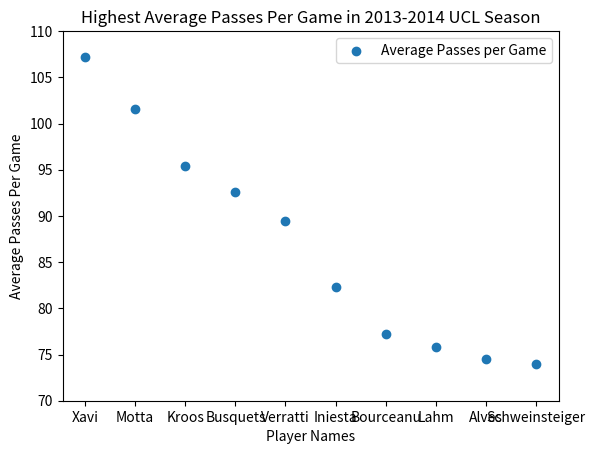

Write the Python code that produced this figure.

import matplotlib.pyplot as plt

def create_scatter_plot(x_values, y_values, x_label, y_label, title, number_of_ticks):


    plt.scatter(x_values, y_values, label="Average Passes per Game", marker="o")


    plt.xlabel(x_label)
    plt.ylabel(y_label)
    plt.title(title)


    plt.yticks(number_of_ticks)

    plt.legend()

    plt.show()


players = ["Xavi", "Motta", "Kroos", "Busquets", "Verratti", "Iniesta", "Bourceanu", "Lahm", "Alves", "Schweinsteiger"]
average_passes_per_game = [107.2, 101.6, 95.4, 92.6, 89.4, 82.3, 77.2, 75.8, 74.5, 74]
ticks = [70, 75, 80, 85, 90, 95, 100, 105, 110]

create_scatter_plot(players, average_passes_per_game, 'Player Names', 'Average Passes Per Game', 'Highest Average Passes Per Game in 2013-2014 UCL Season', ticks)

